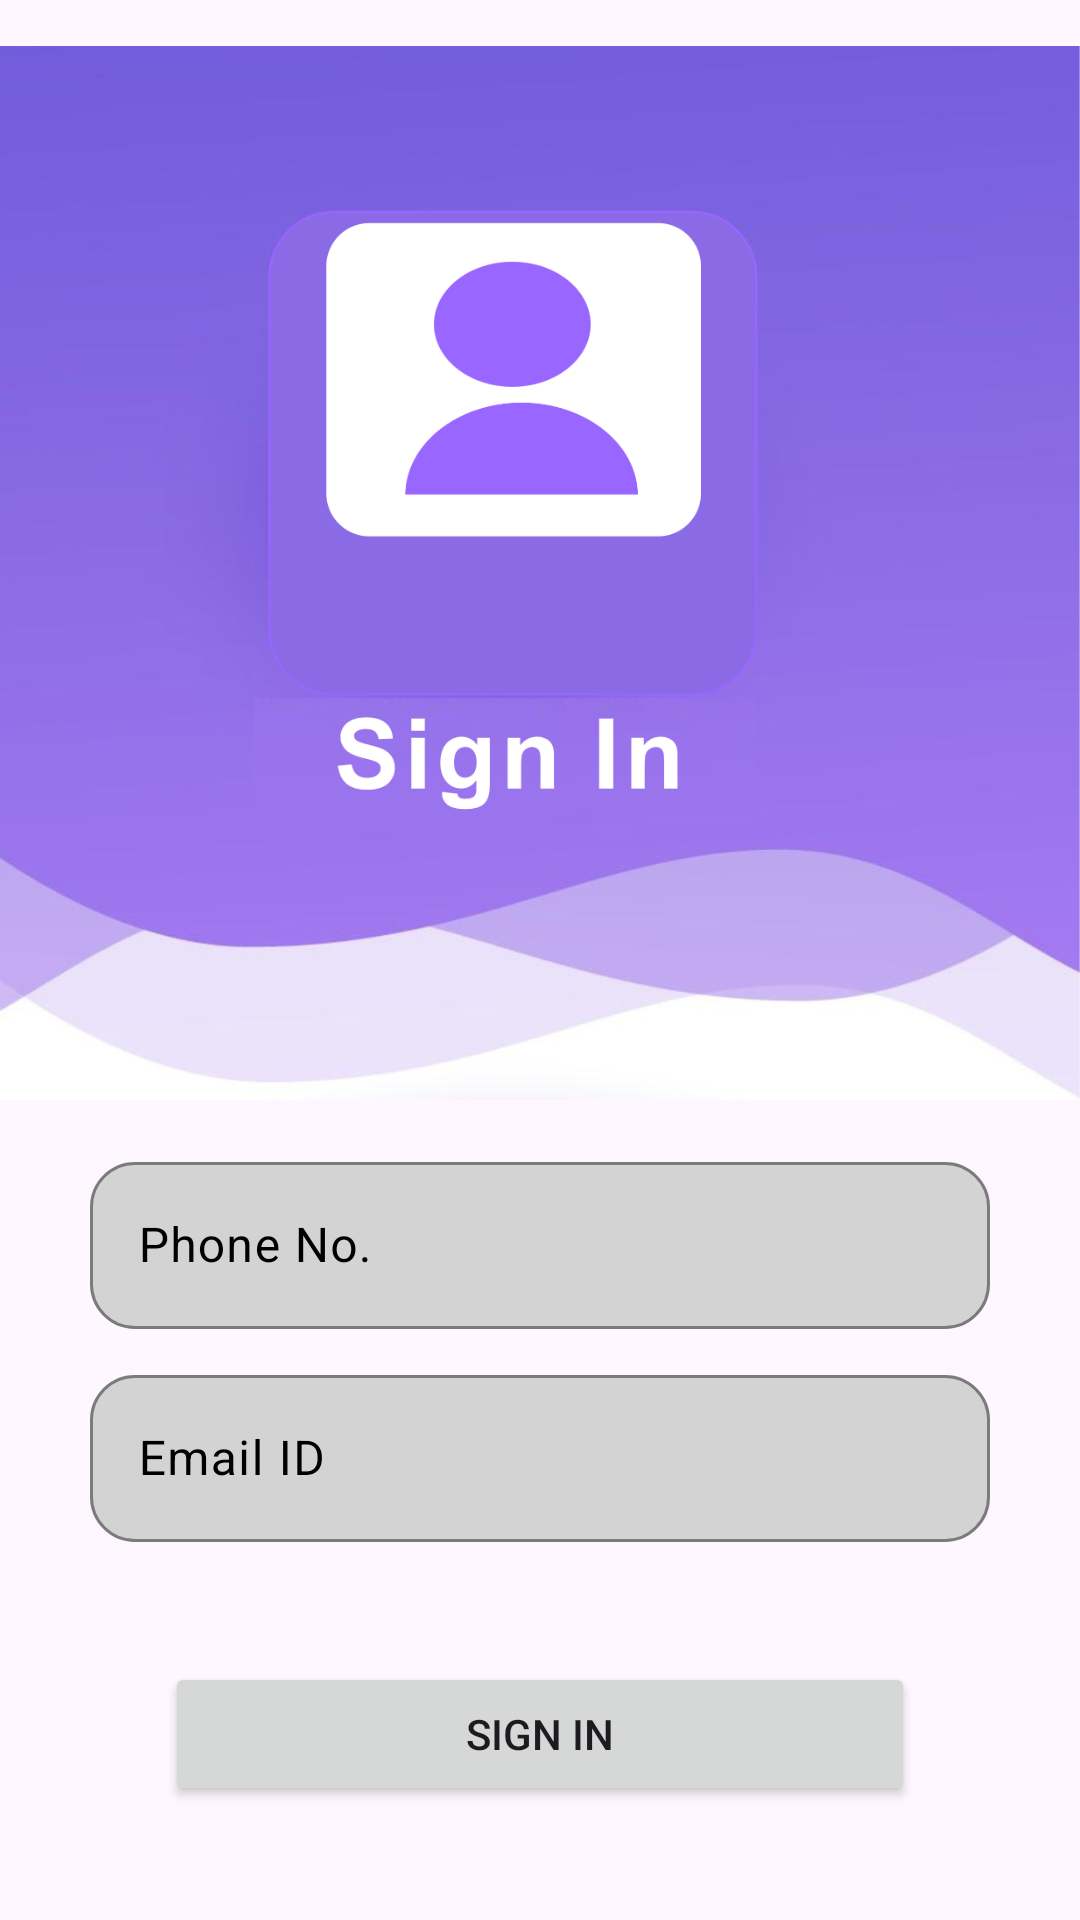

Layout XML and referenced resources for this Android screen:
<!-- AndroidManifest.xml: application theme Theme.ContactManager -->
<!-- res/layout/activity_sign_in.xml -->
<?xml version="1.0" encoding="utf-8"?>
<LinearLayout xmlns:android="http://schemas.android.com/apk/res/android"
    xmlns:app="http://schemas.android.com/apk/res-auto"
    xmlns:tools="http://schemas.android.com/tools"
    android:layout_width="match_parent"
    android:orientation="vertical"
    android:layout_height="match_parent"
    tools:context=".SignIn">

    <ImageView
        android:id="@+id/imageView4"
        android:layout_width="match_parent"
        android:layout_height="382dp"
        android:layout_marginLeft="-20dp"
        app:srcCompat="@drawable/secondpage" />

    <com.google.android.material.textfield.TextInputLayout
        android:layout_width="match_parent"
        android:layout_height="wrap_content"
        app:boxCornerRadiusTopStart="15dp"
        app:boxCornerRadiusBottomEnd="15dp"
        app:boxCornerRadiusBottomStart="15dp"
        app:boxCornerRadiusTopEnd="15dp"
        android:layout_marginTop="0dp"
        android:layout_marginLeft="30dp"
        android:layout_marginRight="30dp"
        android:layout_marginBottom="10dp"
        app:boxStrokeColor="@color/black"
        android:textColorHint="@color/black"
        app:boxBackgroundColor="#D3D3D3"
        app:hintTextColor="@color/black"
        >

        <com.google.android.material.textfield.TextInputEditText
            android:id="@+id/phoneNumber"
            android:layout_width="match_parent"
            android:layout_height="wrap_content"
            android:hint="Phone No." />
    </com.google.android.material.textfield.TextInputLayout>

    <com.google.android.material.textfield.TextInputLayout
        android:layout_width="match_parent"
        android:layout_height="wrap_content"
        app:boxCornerRadiusTopStart="15dp"
        app:boxCornerRadiusBottomEnd="15dp"
        app:boxCornerRadiusBottomStart="15dp"
        app:boxCornerRadiusTopEnd="15dp"
        android:layout_marginTop="0dp"
        android:layout_marginLeft="30dp"
        android:layout_marginRight="30dp"
        android:layout_marginBottom="10dp"
        app:boxStrokeColor="@color/black"
        android:textColorHint="@color/black"
        app:boxBackgroundColor="#D3D3D3"
        app:hintTextColor="@color/black"
        >

        <com.google.android.material.textfield.TextInputEditText
            android:id="@+id/emailID"
            android:layout_width="match_parent"
            android:layout_height="wrap_content"
            android:hint="Email ID" />
    </com.google.android.material.textfield.TextInputLayout>

    <Button
        android:id="@+id/buttonSignIn"
        android:layout_width="250dp"
        android:layout_height="wrap_content"
        android:text="Sign In"
        android:layout_gravity="center"
        android:layout_marginTop="30dp"
        />
</LinearLayout>
<!-- resources referenced by this layout -->
<resources>
  <!-- drawable secondpage: png bitmap (drawable, 181665 bytes) -->
  <style name="Theme.ContactManager" parent="Base.Theme.ContactManager" />
  <style name="Base.Theme.ContactManager" parent="Theme.Material3.DayNight.NoActionBar">
          
          
      </style>
  <!-- not gathered from this repository: default colours our renderer supplied (Android Studio template values) -->
  <color name="black">#FF000000</color>
</resources>
